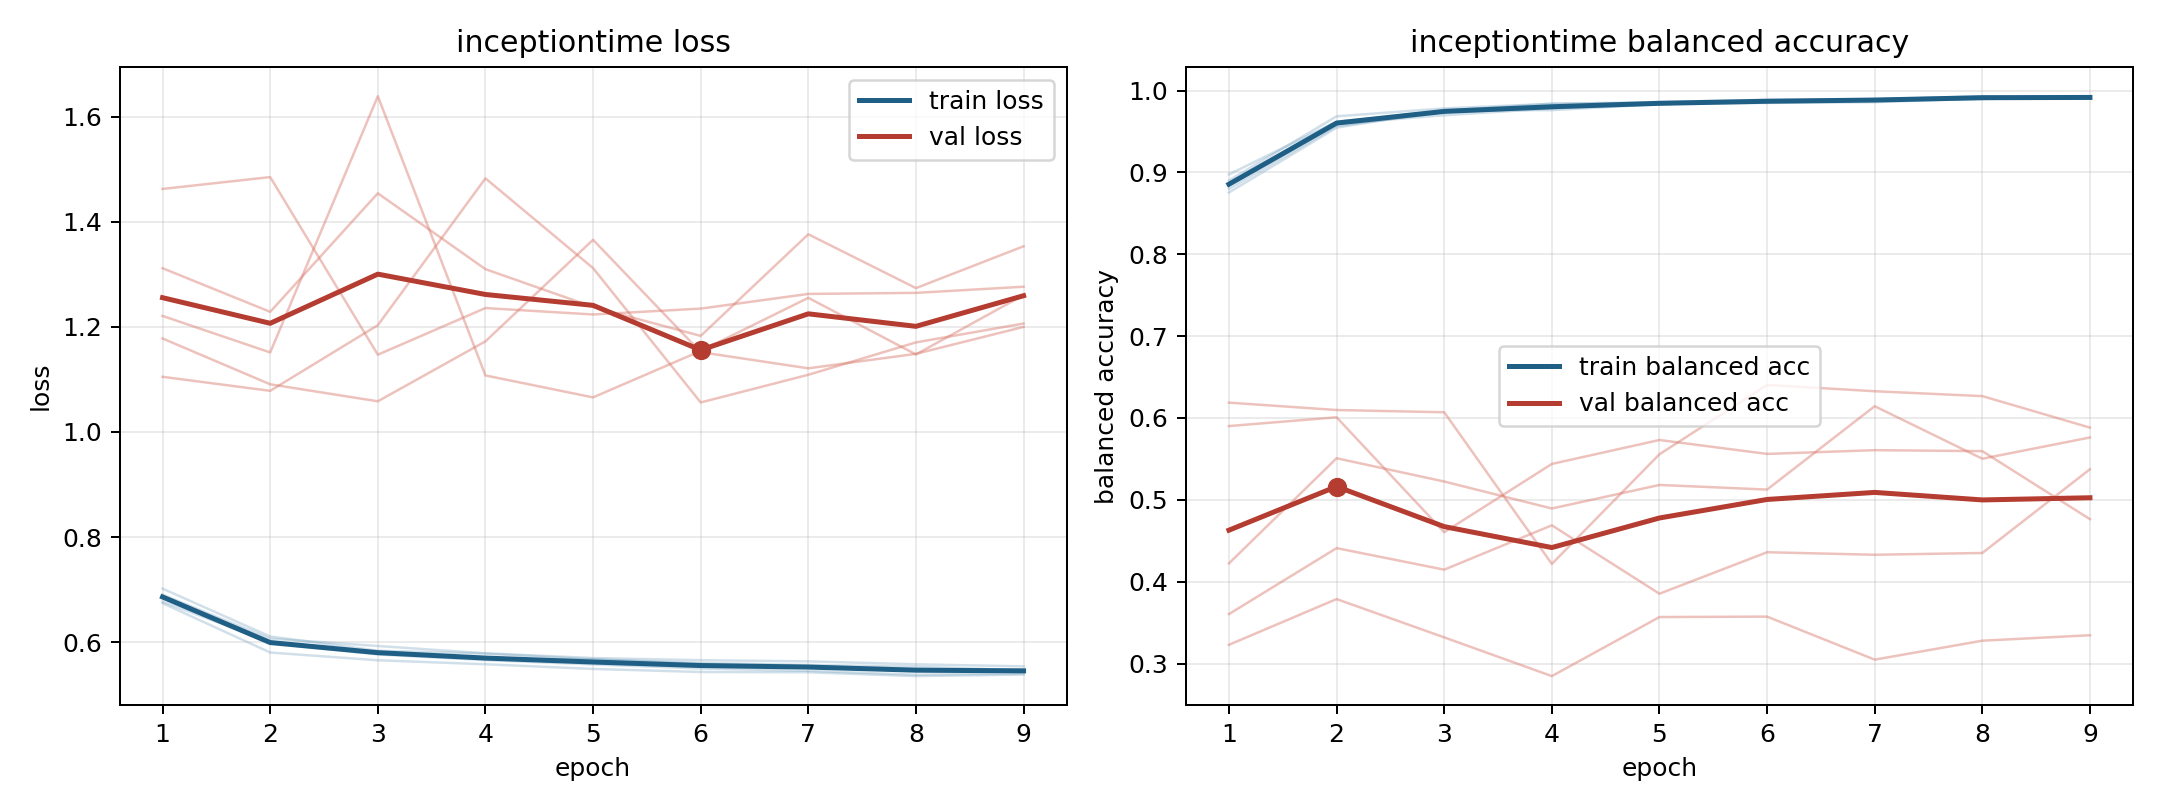

Source data for this figure (header and first rows):
model, fold, epoch, train_loss, train_balanced_accuracy, val_loss, val_balanced_accuracy
inceptiontime, 1, 1, 0.6904, 0.8848, 1.221, 0.5901
inceptiontime, 1, 2, 0.6067, 0.9595, 1.151, 0.6008
inceptiontime, 1, 3, 0.5928, 0.9698, 1.639, 0.4604
inceptiontime, 1, 4, 0.5789, 0.9782, 1.108, 0.5438
inceptiontime, 1, 5, 0.5698, 0.9836, 1.066, 0.5731
inceptiontime, 1, 6, 0.5657, 0.9849, 1.154, 0.5561
inceptiontime, 1, 7, 0.5635, 0.9858, 1.255, 0.5607
inceptiontime, 1, 8, 0.5579, 0.9904, 1.148, 0.5595
inceptiontime, 1, 9, 0.554, 0.991, 1.261, 0.4764
inceptiontime, 2, 1, 0.6743, 0.8902, 1.312, 0.3229
inceptiontime, 2, 2, 0.5803, 0.9685, 1.229, 0.3788
inceptiontime, 2, 3, 0.5656, 0.9782, 1.454, 0.3319
inceptiontime, 2, 4, 0.558, 0.9839, 1.31, 0.2846
inceptiontime, 2, 5, 0.5491, 0.986, 1.238, 0.3568
inceptiontime, 2, 6, 0.5434, 0.9888, 1.183, 0.3573
inceptiontime, 2, 7, 0.5428, 0.9896, 1.376, 0.3047
inceptiontime, 2, 8, 0.5355, 0.9921, 1.274, 0.3279
inceptiontime, 2, 9, 0.5384, 0.9919, 1.353, 0.3345
inceptiontime, 3, 1, 0.6869, 0.8798, 1.105, 0.6187
inceptiontime, 3, 2, 0.5983, 0.9567, 1.078, 0.6097
inceptiontime, 3, 3, 0.5767, 0.9735, 1.203, 0.607
inceptiontime, 3, 4, 0.5659, 0.979, 1.483, 0.4217
inceptiontime, 3, 5, 0.5577, 0.9848, 1.312, 0.5557
inceptiontime, 3, 6, 0.55, 0.9865, 1.056, 0.6404
inceptiontime, 3, 7, 0.5455, 0.989, 1.109, 0.6327
inceptiontime, 3, 8, 0.5382, 0.9931, 1.17, 0.6267
inceptiontime, 3, 9, 0.5405, 0.9908, 1.206, 0.5882
inceptiontime, 4, 1, 0.6771, 0.8975, 1.463, 0.3604
inceptiontime, 4, 2, 0.6006, 0.962, 1.485, 0.441
inceptiontime, 4, 3, 0.5816, 0.9753, 1.147, 0.4147
inceptiontime, 4, 4, 0.5679, 0.984, 1.236, 0.4689
inceptiontime, 4, 5, 0.5674, 0.9844, 1.224, 0.3853
inceptiontime, 4, 6, 0.5585, 0.9874, 1.235, 0.436
inceptiontime, 4, 7, 0.555, 0.9895, 1.263, 0.4329
inceptiontime, 4, 8, 0.5489, 0.9911, 1.265, 0.4351
inceptiontime, 4, 9, 0.5476, 0.992, 1.276, 0.5374
inceptiontime, 5, 1, 0.7019, 0.8755, 1.178, 0.4224
inceptiontime, 5, 2, 0.6108, 0.9547, 1.091, 0.5508
inceptiontime, 5, 3, 0.5837, 0.976, 1.058, 0.5224
inceptiontime, 5, 4, 0.5784, 0.9761, 1.172, 0.4894
inceptiontime, 5, 5, 0.5674, 0.9834, 1.366, 0.5182
inceptiontime, 5, 6, 0.5604, 0.9871, 1.152, 0.5125
inceptiontime, 5, 7, 0.5567, 0.988, 1.121, 0.6144
inceptiontime, 5, 8, 0.5533, 0.9897, 1.149, 0.5502
inceptiontime, 5, 9, 0.5467, 0.9924, 1.2, 0.5762
